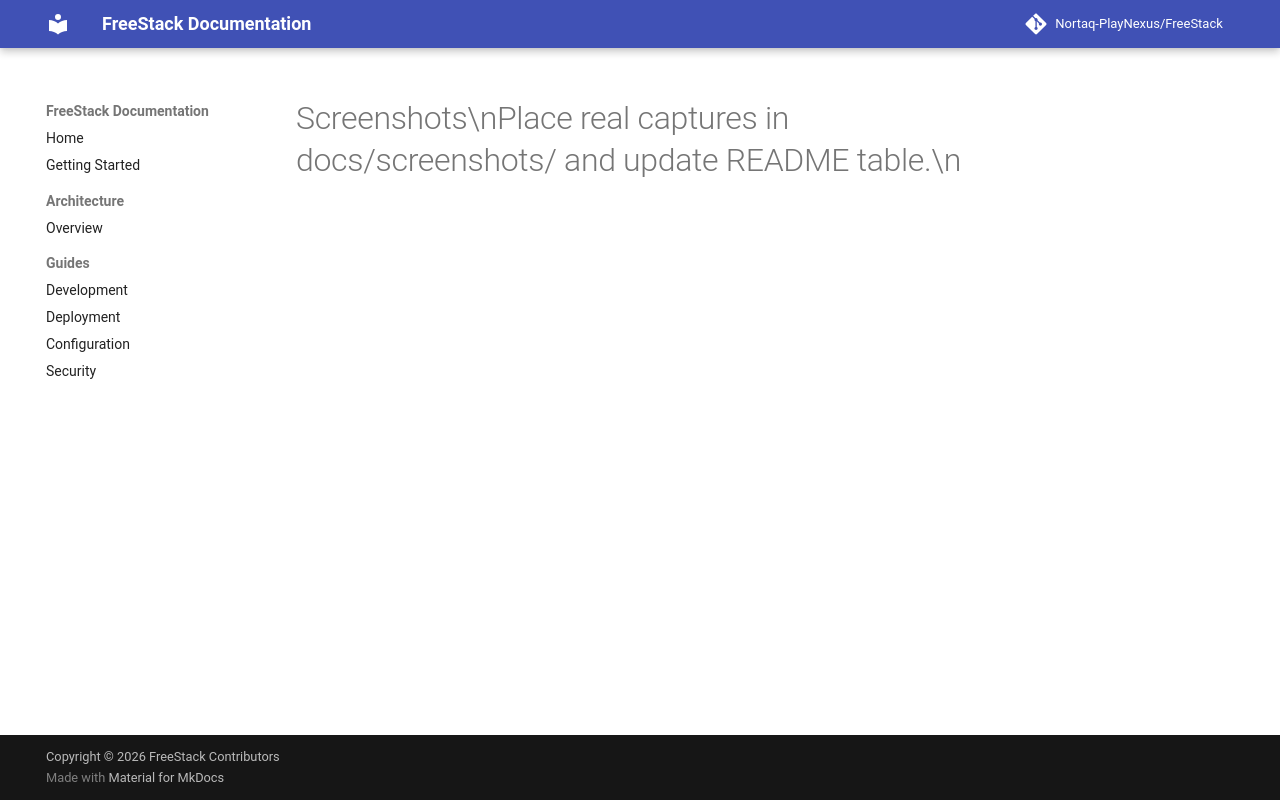

repository: Nortaq-PlayNexus/FreeStack · page: screenshots/placeholder/index.html · generator: mkdocs

# Screenshots\nPlace real captures in docs/screenshots/ and update README table.\n
